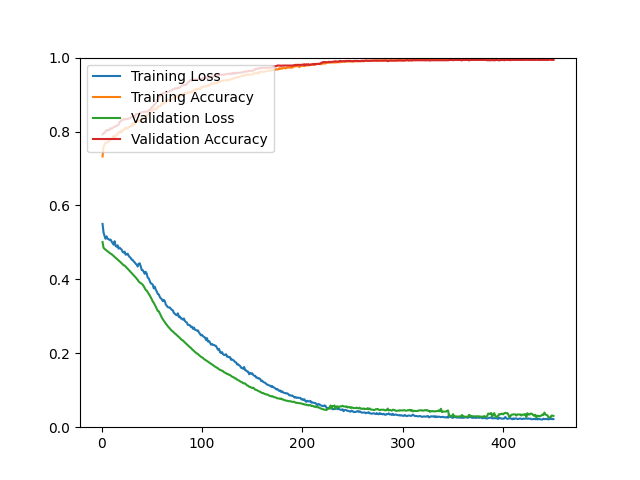

Data behind this chart, as committed beside it:
epoch, loss, acc, val_loss, val_acc
1, 0.5500, 0.7325, 0.5009, 0.7925
2, 0.5265, 0.7592, 0.4855, 0.7952
3, 0.5174, 0.7645, 0.4825, 0.7961
4, 0.5098, 0.7697, 0.4801, 0.8014
5, 0.5163, 0.7701, 0.4781, 0.8041
6, 0.5101, 0.7715, 0.4759, 0.8023
7, 0.5084, 0.7726, 0.4738, 0.8041
8, 0.5068, 0.7766, 0.4714, 0.8050
9, 0.5076, 0.7803, 0.4695, 0.8086
10, 0.5024, 0.7782, 0.4682, 0.8077
11, 0.4983, 0.7819, 0.4658, 0.8095
12, 0.4939, 0.7880, 0.4634, 0.8113
13, 0.5032, 0.7806, 0.4609, 0.8131
14, 0.4907, 0.7897, 0.4584, 0.8140
15, 0.4882, 0.7894, 0.4561, 0.8157
16, 0.4921, 0.7948, 0.4536, 0.8166
17, 0.4831, 0.7971, 0.4511, 0.8193
18, 0.4857, 0.7972, 0.4488, 0.8256
19, 0.4830, 0.8026, 0.4463, 0.8274
20, 0.4803, 0.7978, 0.4437, 0.8309
21, 0.4744, 0.8025, 0.4410, 0.8327
22, 0.4725, 0.8047, 0.4382, 0.8318
23, 0.4750, 0.8060, 0.4373, 0.8336
24, 0.4669, 0.8109, 0.4343, 0.8336
25, 0.4672, 0.8076, 0.4313, 0.8336
26, 0.4696, 0.8072, 0.4287, 0.8345
27, 0.4640, 0.8124, 0.4258, 0.8345
28, 0.4603, 0.8128, 0.4229, 0.8354
29, 0.4584, 0.8155, 0.4202, 0.8381
30, 0.4530, 0.8142, 0.4174, 0.8399
31, 0.4525, 0.8223, 0.4143, 0.8408
32, 0.4486, 0.8164, 0.4111, 0.8417
33, 0.4461, 0.8205, 0.4080, 0.8390
34, 0.4421, 0.8277, 0.4052, 0.8462
35, 0.4401, 0.8270, 0.4017, 0.8479
36, 0.4347, 0.8321, 0.3984, 0.8470
37, 0.4424, 0.8292, 0.3942, 0.8453
38, 0.4435, 0.8266, 0.3918, 0.8497
39, 0.4356, 0.8280, 0.3896, 0.8506
40, 0.4252, 0.8357, 0.3882, 0.8524
41, 0.4250, 0.8361, 0.3854, 0.8524
42, 0.4206, 0.8374, 0.3815, 0.8524
43, 0.4149, 0.8419, 0.3762, 0.8533
44, 0.4204, 0.8391, 0.3714, 0.8542
45, 0.4150, 0.8429, 0.3695, 0.8533
46, 0.4043, 0.8452, 0.3652, 0.8542
47, 0.4027, 0.8494, 0.3611, 0.8578
48, 0.3959, 0.8484, 0.3565, 0.8578
49, 0.3892, 0.8522, 0.3517, 0.8614
50, 0.3880, 0.8559, 0.3463, 0.8658
51, 0.3858, 0.8569, 0.3402, 0.8667
52, 0.3755, 0.8623, 0.3365, 0.8712
53, 0.3804, 0.8611, 0.3315, 0.8730
54, 0.3719, 0.8592, 0.3260, 0.8766
55, 0.3672, 0.8613, 0.3202, 0.8819
56, 0.3605, 0.8680, 0.3144, 0.8891
57, 0.3592, 0.8671, 0.3137, 0.8927
58, 0.3525, 0.8686, 0.3080, 0.8945
59, 0.3486, 0.8695, 0.3024, 0.8989
60, 0.3462, 0.8760, 0.2968, 0.9025
... 390 more rows
